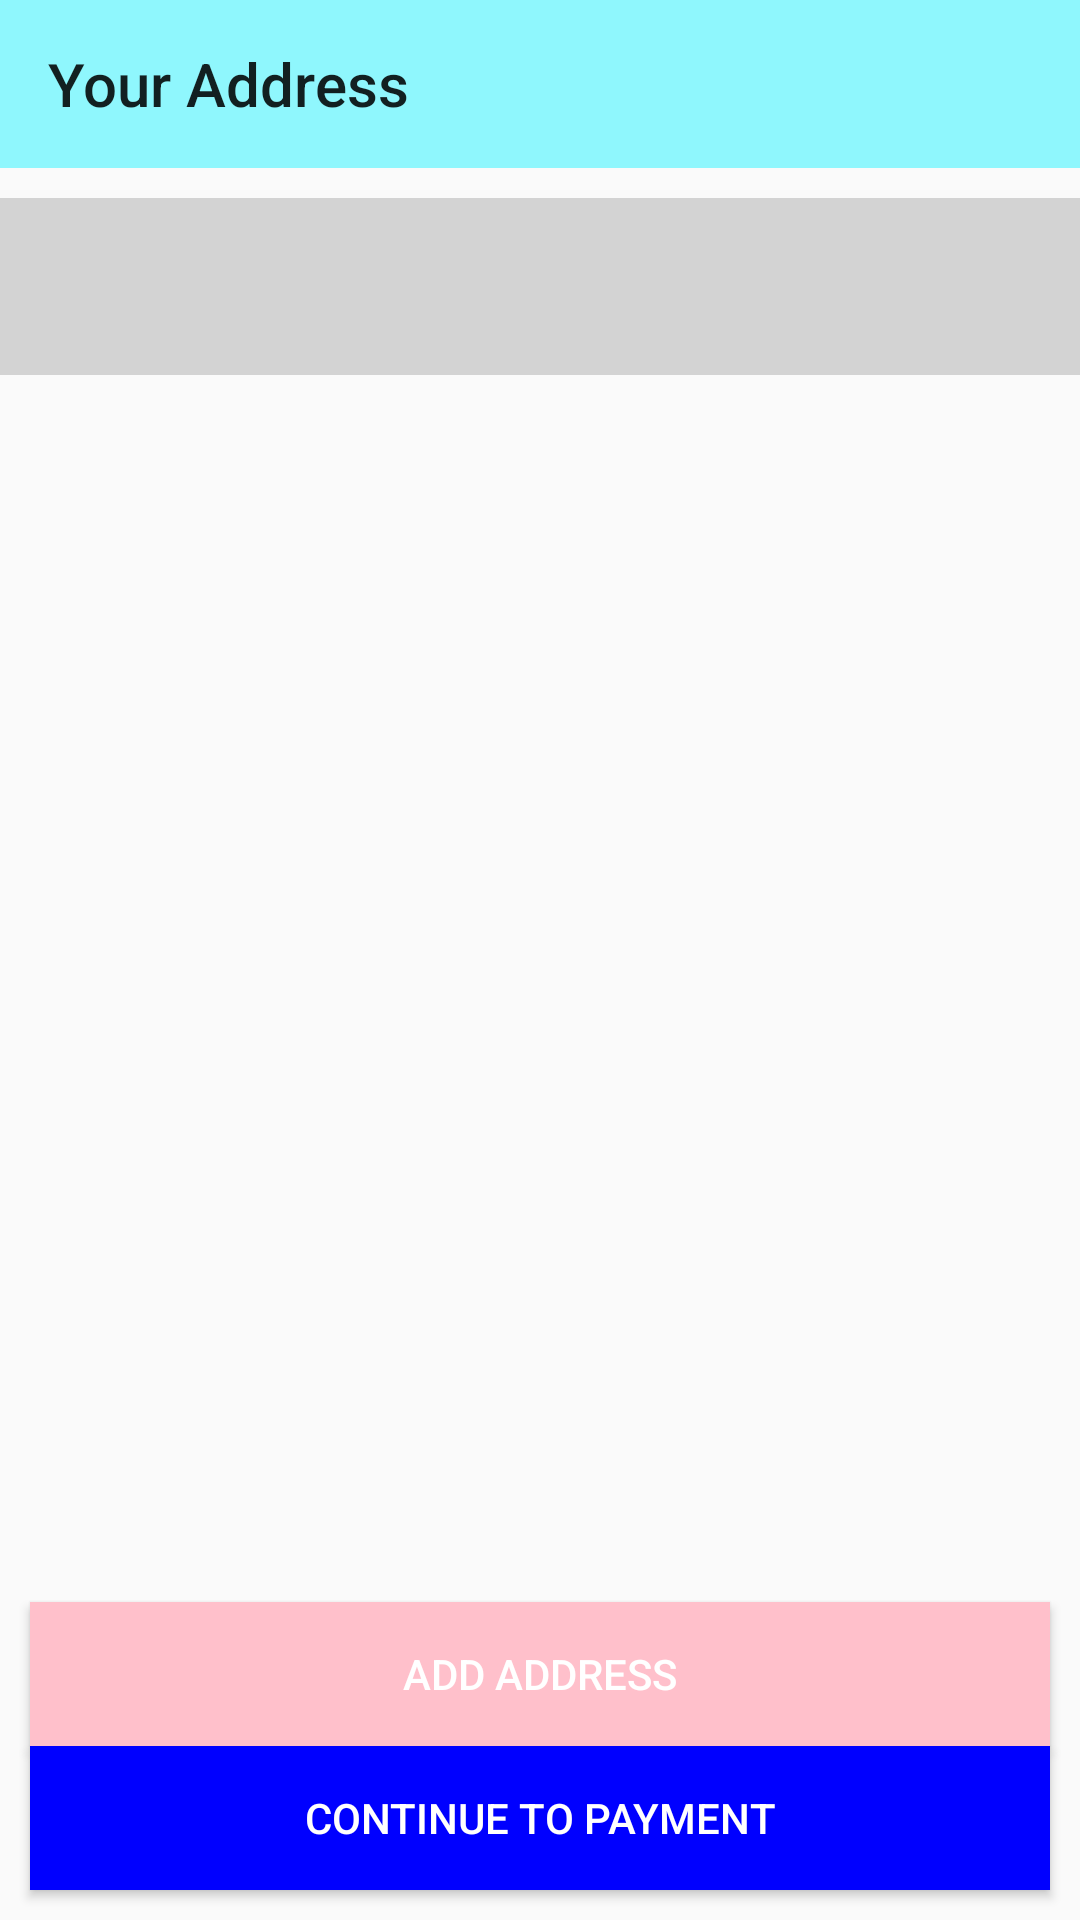

Reconstruct the res/layout file that produces this screen, plus the resources it refers to.
<!-- AndroidManifest.xml: application theme AppTheme -->
<!-- res/layout/activity_address.xml -->
<?xml version="1.0" encoding="utf-8"?>
<androidx.constraintlayout.widget.ConstraintLayout xmlns:android="http://schemas.android.com/apk/res/android"
    xmlns:app="http://schemas.android.com/apk/res-auto"
    xmlns:tools="http://schemas.android.com/tools"
    android:id="@+id/main"
    android:layout_width="match_parent"
    android:layout_height="match_parent"
    tools:context=".activities.AddressActivity">
    <androidx.appcompat.widget.Toolbar
        android:id="@+id/address_toolbar"
        android:layout_width="match_parent"
        android:layout_height="wrap_content"
        android:background="#8FF7FD"
        app:layout_constraintEnd_toEndOf="parent"
        app:layout_constraintHorizontal_bias="0.0"
        app:layout_constraintStart_toStartOf="parent"
        app:layout_constraintTop_toTopOf="parent"
        app:title="Your Address" />

    <androidx.recyclerview.widget.RecyclerView
        android:id="@+id/address_recycler"
        android:layout_width="389dp"
        android:layout_height="59dp"
        android:layout_marginTop="10dp"
        android:background="@color/lightGrey"
        app:layout_constraintEnd_toEndOf="parent"
        app:layout_constraintStart_toStartOf="parent"
        app:layout_constraintTop_toBottomOf="@+id/address_toolbar"
        tools:listitem="@layout/address_item" />


    <Button
        android:id="@+id/add_address_btn"
        android:layout_width="match_parent"
        android:layout_height="wrap_content"
        android:layout_marginLeft="10dp"
        android:layout_marginRight="10dp"
        android:text="Add Address"
        android:textColor="@color/colorWhite"
        android:background="@color/colorPink"
        app:layout_constraintBottom_toTopOf="@+id/payment_btn"
        app:layout_constraintEnd_toEndOf="parent"
        app:layout_constraintStart_toStartOf="parent" />

    <Button
        android:id="@+id/payment_btn"
        android:layout_width="match_parent"
        android:layout_height="wrap_content"
        android:layout_margin="10dp"
        android:background="@color/colorBlue"
        android:text="Continue to payment"
        android:textColor="@android:color/white"
        app:layout_constraintBottom_toBottomOf="parent"
        app:layout_constraintEnd_toEndOf="parent"
        app:layout_constraintStart_toStartOf="parent" />


</androidx.constraintlayout.widget.ConstraintLayout>
<!-- res/layout/address_item.xml (included above) -->
<?xml version="1.0" encoding="utf-8"?>
<androidx.constraintlayout.widget.ConstraintLayout xmlns:android="http://schemas.android.com/apk/res/android"
    android:layout_width="match_parent"
    android:layout_height="match_parent"
    xmlns:app="http://schemas.android.com/apk/res-auto">
    <TextView
        android:id="@+id/address_add"
        android:layout_width="300dp"
        android:layout_height="wrap_content"
        android:text="US California"
        android:textColor="@color/colorBlack"
        app:layout_constraintBottom_toBottomOf="parent"
        app:layout_constraintStart_toStartOf="parent"
        app:layout_constraintTop_toTopOf="parent" />

    <RadioButton
        android:id="@+id/select_address"
        android:layout_width="wrap_content"
        android:layout_height="wrap_content"
        android:gravity="center"
        app:layout_constraintBottom_toBottomOf="parent"
        app:layout_constraintEnd_toEndOf="parent"
        app:layout_constraintHorizontal_bias="1"
        app:layout_constraintStart_toEndOf="@+id/address_add"
        app:layout_constraintTop_toTopOf="parent" />


</androidx.constraintlayout.widget.ConstraintLayout>
<!-- resources referenced by this layout -->
<resources>
  <color name="colorBlack">#000000</color>
  <color name="colorBlue">#0000FF</color>
  <color name="colorPink">#FFC0CB</color>
  <color name="colorWhite">#FFFFFF</color>
  <color name="lightGrey">#D3D3D3</color>
  <style name="AppTheme" parent="Theme.AppCompat.Light.NoActionBar" />
</resources>
